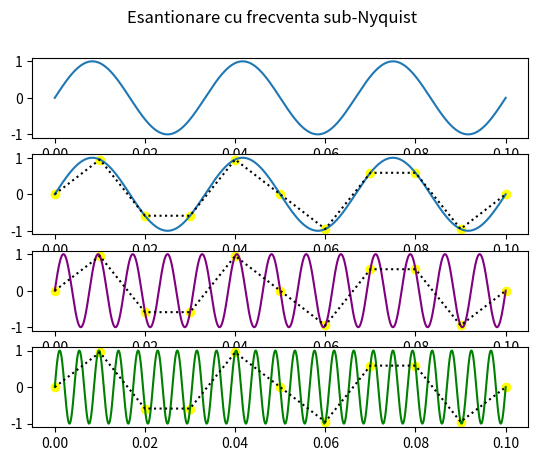

Write Python code to recreate this figure. (Note: this script raises an exception after producing the figure.)
import numpy as np
import matplotlib.pyplot as plt

esantioane_plot = 10000
esantioane_teoretic = 11 # 100 Hz -> 10 esantioane in 100 ms -> 100 esantioane in 1000 ms

# am luat 11 esantioane. in reprezentarea din numpy, al 11-lea esantion coincide
# cu primul esantion. asadar, frecventa "teoretica" este de 100 Hz
# astfel, pentru orice semnal cu frecventa = f + k*fs, unde fs este 100 Hz,
# esantioanele vor coincide

# mai jos am analizat frecventele pe un spatiu de 100 ms

spatiu_semnal = np.linspace(0,0.1,esantioane_plot)
spatiu_teoretic = np.linspace(0,0.1,esantioane_teoretic)
functie_semnal = lambda A, f, t, fz: A * np.sin(2 * np.pi * f * t + fz)

semnal_1 = lambda t: functie_semnal(1, 30, t, 0)
semnal_2 = lambda t: functie_semnal(1, 130, t, 0)
semnal_3 = lambda t: functie_semnal(1, 230, t, 0)

fig, axs = plt.subplots(4)
fig.suptitle('Esantionare cu frecventa sub-Nyquist')
axs[0].plot(spatiu_semnal, semnal_1(spatiu_semnal))
axs[1].plot(spatiu_semnal, semnal_1(spatiu_semnal))
axs[1].scatter(spatiu_teoretic, semnal_1(spatiu_teoretic), color = 'yellow')
axs[1].plot(spatiu_teoretic, semnal_1(spatiu_teoretic), linestyle = 'dotted', color = 'black')
axs[2].plot(spatiu_semnal, semnal_2(spatiu_semnal), color = 'purple')
axs[2].scatter(spatiu_teoretic, semnal_2(spatiu_teoretic), color = 'yellow')
axs[2].plot(spatiu_teoretic, semnal_2(spatiu_teoretic), linestyle = 'dotted', color = 'black')
axs[3].plot(spatiu_semnal, semnal_3(spatiu_semnal), color = 'green')
axs[3].scatter(spatiu_teoretic, semnal_3(spatiu_teoretic), color = 'yellow')
axs[3].plot(spatiu_teoretic, semnal_3(spatiu_teoretic), linestyle = 'dotted', color = 'black')

plt.savefig("plots/Exercitiul_2.svg", format='svg')
plt.savefig("plots/Exercitiul_2.png", format='png')
plt.savefig("plots/Exercitiul_2.pdf", format='pdf')